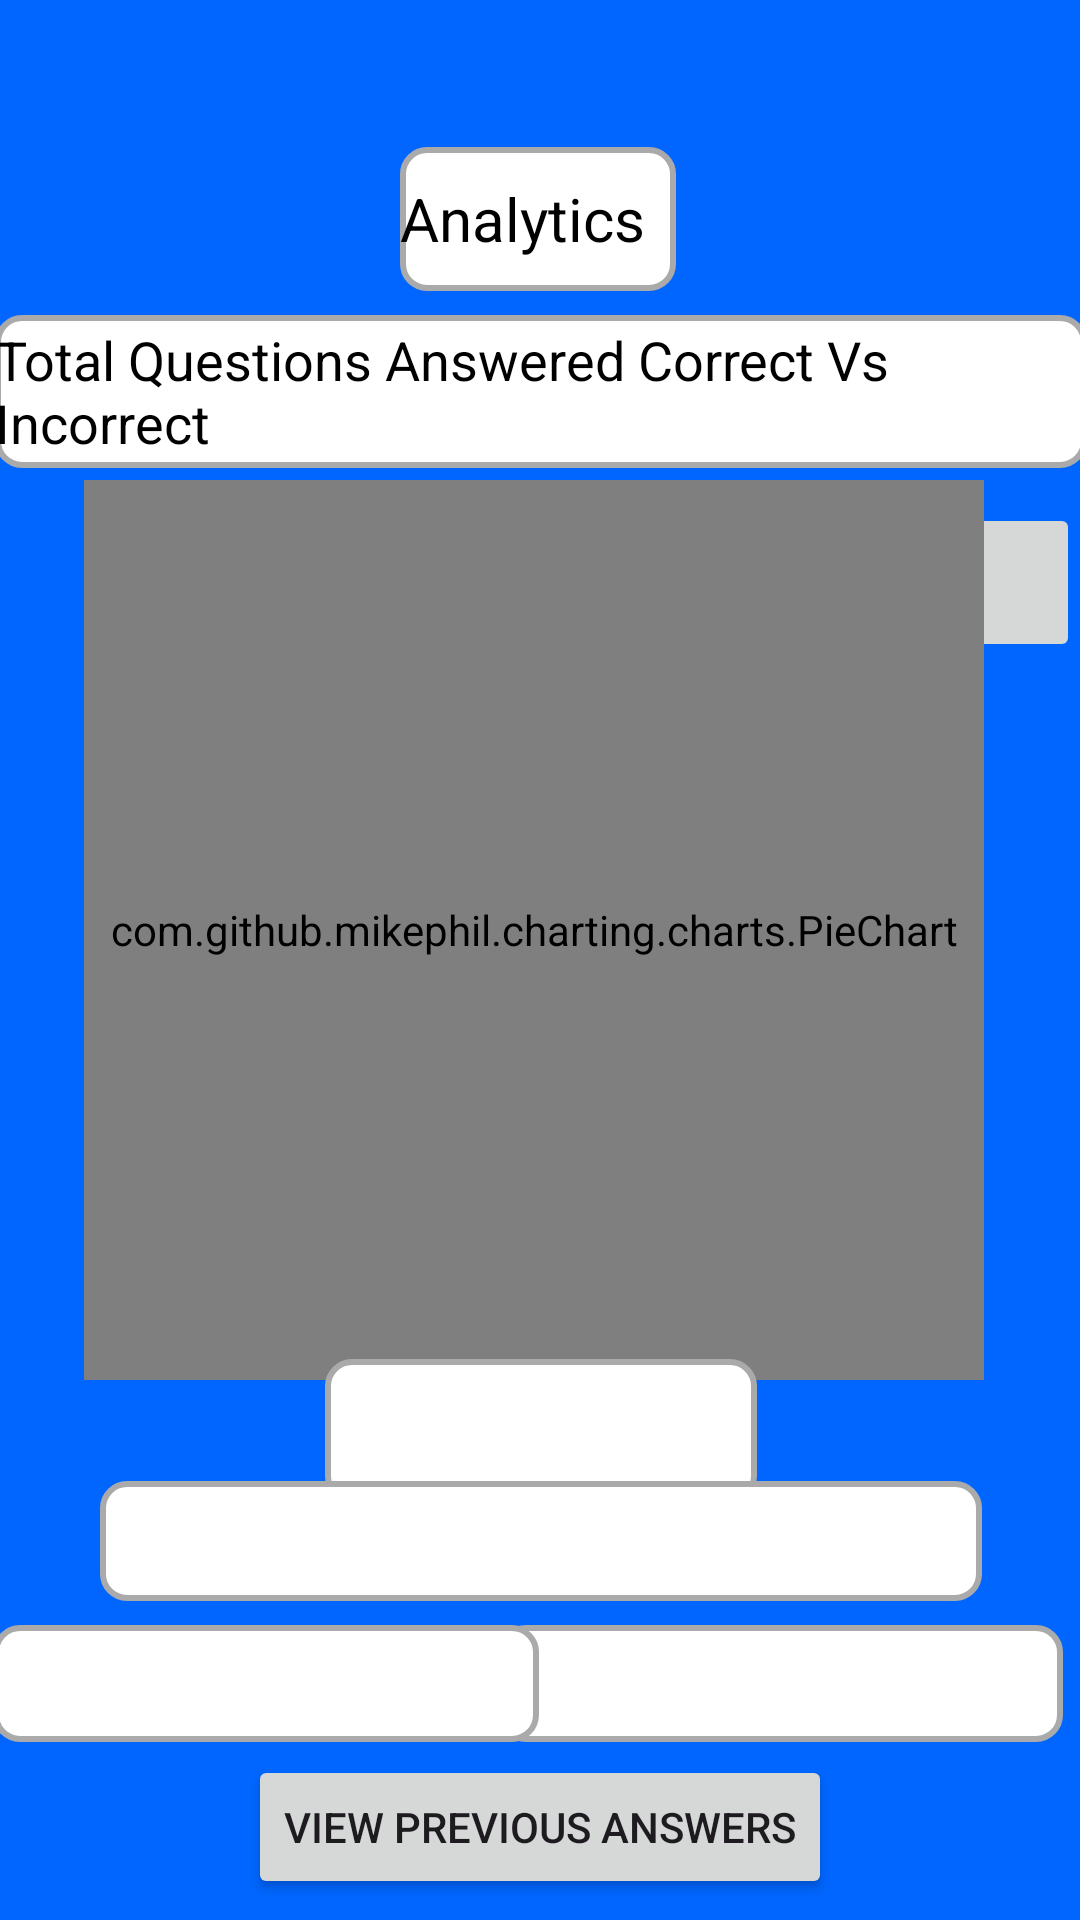

Android layout source for this screen:
<!-- AndroidManifest.xml: application theme Theme.Coursework_1 -->
<!-- res/layout/fragment_profile.xml -->
<?xml version="1.0" encoding="utf-8"?>
<androidx.constraintlayout.widget.ConstraintLayout xmlns:android="http://schemas.android.com/apk/res/android"
    xmlns:app="http://schemas.android.com/apk/res-auto"
    android:layout_width="match_parent"
    android:layout_height="match_parent"
    android:background="@color/teal"
    android:orientation="vertical">


    <com.google.android.material.textfield.MaterialAutoCompleteTextView
        android:id="@+id/analyticsText"
        android:layout_width="92dp"
        android:layout_height="48dp"
        android:background="@drawable/text_border"
        android:enabled="false"
        android:text="@string/analytics"
        android:textColor="@color/black"
        android:textSize="20sp"
        app:layout_constraintBottom_toBottomOf="parent"
        app:layout_constraintEnd_toEndOf="parent"
        app:layout_constraintHorizontal_bias="0.498"
        app:layout_constraintStart_toStartOf="parent"
        app:layout_constraintTop_toTopOf="parent"
        app:layout_constraintVertical_bias="0.083" />

    <ImageButton
        android:id="@+id/refreshButtonProfileFragment"
        android:layout_width="55dp"
        android:layout_height="53dp"
        android:contentDescription="Speak"
        android:src="@drawable/refresh"
        app:layout_constraintBottom_toBottomOf="parent"
        app:layout_constraintEnd_toEndOf="parent"
        app:layout_constraintHorizontal_bias="1.0"
        app:layout_constraintStart_toEndOf="@+id/pieChart"
        app:layout_constraintTop_toBottomOf="@+id/progressBarHeader"
        app:layout_constraintVertical_bias="0.027" />

    <com.github.mikephil.charting.charts.PieChart
        android:id="@+id/pieChart"
        android:layout_width="300dp"
        android:layout_height="300dp"
        android:layout_centerHorizontal="true"
        android:textAlignment="center"
        app:layout_constraintBottom_toTopOf="@+id/whatTopicCount"
        app:layout_constraintEnd_toEndOf="parent"
        app:layout_constraintHorizontal_bias="0.468"
        app:layout_constraintStart_toStartOf="parent"
        app:layout_constraintTop_toBottomOf="@+id/progressBarHeader"
        app:layout_constraintVertical_bias="0.11" />

    <Spinner
        android:id="@+id/userProfileSelectTopic"
        android:layout_width="144dp"
        android:layout_height="48dp"
        android:background="@drawable/text_border"
        android:dropDownWidth="200dp"
        android:dropDownHeight="300dp"
        android:textSize="30sp"
        app:layout_constraintBottom_toTopOf="@+id/whatTopicCount"
        app:layout_constraintEnd_toEndOf="parent"
        app:layout_constraintHorizontal_bias="0.501"
        app:layout_constraintStart_toStartOf="parent"
        app:layout_constraintTop_toBottomOf="@+id/pieChart"
        app:layout_constraintVertical_bias="0.51" />

    <TextView
        android:id="@+id/multipleChoiceCount"
        android:layout_width="188dp"
        android:layout_height="39dp"
        android:background="@drawable/text_border"
        android:textColor="@color/black"
        app:layout_constraintBottom_toTopOf="@+id/previousAnswersButton"
        app:layout_constraintEnd_toEndOf="parent"
        app:layout_constraintHorizontal_bias="0.968"
        app:layout_constraintStart_toStartOf="parent"
        app:layout_constraintTop_toBottomOf="@+id/whatTopicCount"
        app:layout_constraintVertical_bias="0.652" />

    <TextView
        android:id="@+id/trueOrFalsePercentage"
        android:layout_width="182dp"
        android:layout_height="39dp"
        android:background="@drawable/text_border"
        android:textColor="@color/black"
        app:layout_constraintBottom_toTopOf="@+id/previousAnswersButton"
        app:layout_constraintEnd_toStartOf="@+id/multipleChoiceCount"
        app:layout_constraintHorizontal_bias="0.176"
        app:layout_constraintStart_toStartOf="parent"
        app:layout_constraintTop_toBottomOf="@+id/whatTopicCount"
        app:layout_constraintVertical_bias="0.652" />

    <TextView
        android:id="@+id/whatTopicCount"
        android:layout_width="294dp"
        android:layout_height="40dp"
        android:background="@drawable/text_border"
        android:textColor="@color/black"
        app:layout_constraintBottom_toTopOf="@+id/previousAnswersButton"
        app:layout_constraintEnd_toEndOf="parent"
        app:layout_constraintHorizontal_bias="0.504"
        app:layout_constraintStart_toStartOf="parent"
        app:layout_constraintTop_toBottomOf="@+id/progressBarHeader"
        app:layout_constraintVertical_bias="0.868" />

    <Button
        android:id="@+id/previousAnswersButton"
        android:layout_width="wrap_content"
        android:layout_height="wrap_content"
        android:text="@string/view_previous_answers"
        app:layout_constraintBottom_toBottomOf="parent"
        app:layout_constraintEnd_toEndOf="parent"
        app:layout_constraintStart_toStartOf="parent"
        app:layout_constraintTop_toBottomOf="@+id/progressBarHeader"
        app:layout_constraintVertical_bias="0.984" />

    <com.google.android.material.textfield.MaterialAutoCompleteTextView
        android:id="@+id/progressBarHeader"
        android:layout_width="364dp"
        android:layout_height="51dp"
        android:layout_marginTop="8dp"
        android:background="@drawable/text_border"
        android:enabled="false"
        android:text="@string/total_questions_answered_correct_vs_incorrect"
        android:textColor="@color/black"
        app:layout_constraintBottom_toBottomOf="parent"
        app:layout_constraintEnd_toEndOf="parent"
        app:layout_constraintHorizontal_bias="0.51"
        app:layout_constraintStart_toStartOf="parent"
        app:layout_constraintTop_toBottomOf="@+id/analyticsText"
        app:layout_constraintVertical_bias="0.0" />

</androidx.constraintlayout.widget.ConstraintLayout>
<!-- resources referenced by this layout -->
<resources>
  <color name="black">#FF000000</color>
  <color name="teal">#0066ff</color>
  <!-- drawable text_border (drawable) -->
  <shape xmlns:android="http://schemas.android.com/apk/res/android">
      
      <solid android:color="@android:color/white" />
  
      
      <stroke
          android:width="2dp"
          android:color="@android:color/darker_gray" />
  
      
      <corners android:radius="8dp" />
  </shape>
  <string name="analytics">Analytics</string>
  <string name="total_questions_answered_correct_vs_incorrect">Total Questions Answered Correct Vs Incorrect</string>
  <string name="view_previous_answers">View Previous Answers</string>
  <style name="Theme.Coursework_1" parent="Base.Theme.Coursework_1" />
  <style name="Base.Theme.Coursework_1" parent="Theme.Material3.DayNight.NoActionBar">
          
          
      </style>
</resources>
